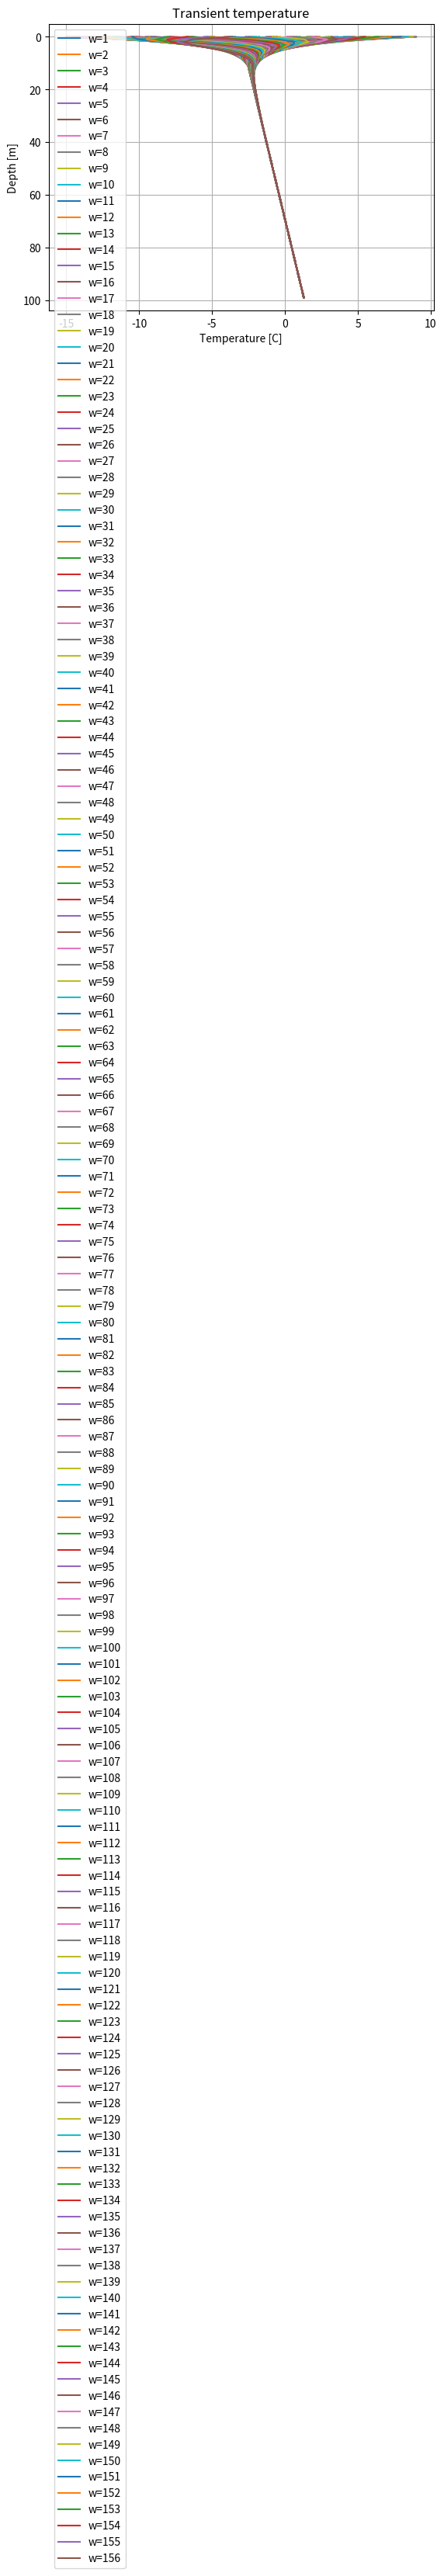

The matplotlib source for this figure:
#!/usr/bin/env python

# 1D transient heat equation
# Solution to eq. 25
# Start values from the analytical solution

# Import modules
import numpy
import matplotlib.pyplot

# Init grids
N = 100           # no of z-cells
z_max = 100.0     # max depth of z
#z_max = 10.0     # max depth of z
dz = z_max/N     # cell width
z = numpy.arange(N)*dz # cell depths [m]
T = numpy.empty(N)     # cell temperatures [K]

# Physical parameters
k = 1.5    # thermal conductivity [W/(kg K)]
rho = 2000 # material density [kg/m^3]
c_p = 1000 # material specific heat capacity [J/(kg K)]
A = numpy.ones(N)*1e-6     # cell heat production values [W/m^3], try to change this
kappa = k/(rho * c_p)      # thermal diffusivity [m^2/s]

# Temporal parameters
dt = 24.0*60.0*60.0  # time step length [s]
t = 0.0              # current time
#t_end = 10.0*365.0*24.0*60.0*60.0 # end time [s]
t_end = 3.0*365.0*24.0*60.0*60.0 # end time [s]
dt_plot = 7.0*24.0*60.0*60.0 # time between plots [s]

# Boundary conditions
T0mean = 273.15 - 3.0 # mean temperature [K]
#T0mean = 273.15 + 3.0 # mean temperature [K]
T_s = T0mean    # surface temperature [K]
deltaT = 12.0   # amplitude of surface temperature fluctuations [K]
q_b = -0.065    # heat flux (neg. when upwards) [W/m^2]

# Construct diagonals to the coefficient matrix
M = numpy.diag(numpy.ones(N)*-2, 0)     # main diagonal
M = M + numpy.diag(numpy.ones(N-1), 1)  # upper diagonal
M = M + numpy.diag(numpy.ones(N-1), -1) # lower diagonal
# enforce BCs
M[0,0] = 1; M[0,1] = 0          # const. val
M[-1,-1] = 1; M[-1,-2] = -1     # const. flux

# Construct the vector of known terms
p = -A * dz**2 / k
p[0] = T_s
p[-1] = -q_b * dz/k

# The temperature (T) is the vector of unknowns, and can be solved
T = numpy.dot(numpy.linalg.inv(M), p)    # numpy does element-wise multiplication with * operator
# The steady-state solution is used as the initial values to the transient solver

# Find the new coefficient matrix
M = numpy.diag(numpy.ones(N) + 2.0*dt * kappa / (dz**2), 0)       # main diagonal
M = M + numpy.diag(numpy.ones(N-1)*-1.0 * dt*kappa / (dz**2), 1)  # upper diagonal
M = M + numpy.diag(numpy.ones(N-1)*-1.0 * dt*kappa / (dz**2), -1) # lower diagonal
# enforce BCs
M[0,0] = 1; M[0,1] = 0          # const. val
M[-1,-1] = -(rho*c_p/dt + 0.5*(2*k)/(dz**2))
M[-1,-2] = 0.5*(2*k)/(dz**2)

# Create plot
fig = matplotlib.pyplot.figure(1)
ax = fig.add_subplot(111)
ax.grid(True)

# Iterate through time
t_plot = 0
for i in range(int((t_end-t)/dt)):

    # Find surface temperature at time t
    T[0] = deltaT * numpy.sin(2.0 * numpy.pi/365.0 * t/(24.0*60.0*60.0)) + T0mean

    # Construct the vector of known terms
    p = T + dt * A / (rho*c_p)
    p[-1] = -rho * c_p / dt * T[-1] - A[-1] + q_b/dz

    # Find the solution to t+dt
    T_new = numpy.dot(numpy.linalg.inv(M), p)

    # Increment current time, save new values as current
    t += dt
    T = T_new
    t_plot += dt

    if (t_plot >= dt_plot):
        # plot z and T
        ax.plot(T-273.15, z, '-', label='w=' + str(int(t/dt_plot)))
        t_plot = 0

ax.legend()
ax.set_ylim(ax.get_ylim()[::-1]) # flip y axis
ax.set_title('Transient temperature')
#ax.set_xlabel('Temperature [K]')
ax.set_xlabel('Temperature [C]')
ax.set_ylabel('Depth [m]')
fig.show()

